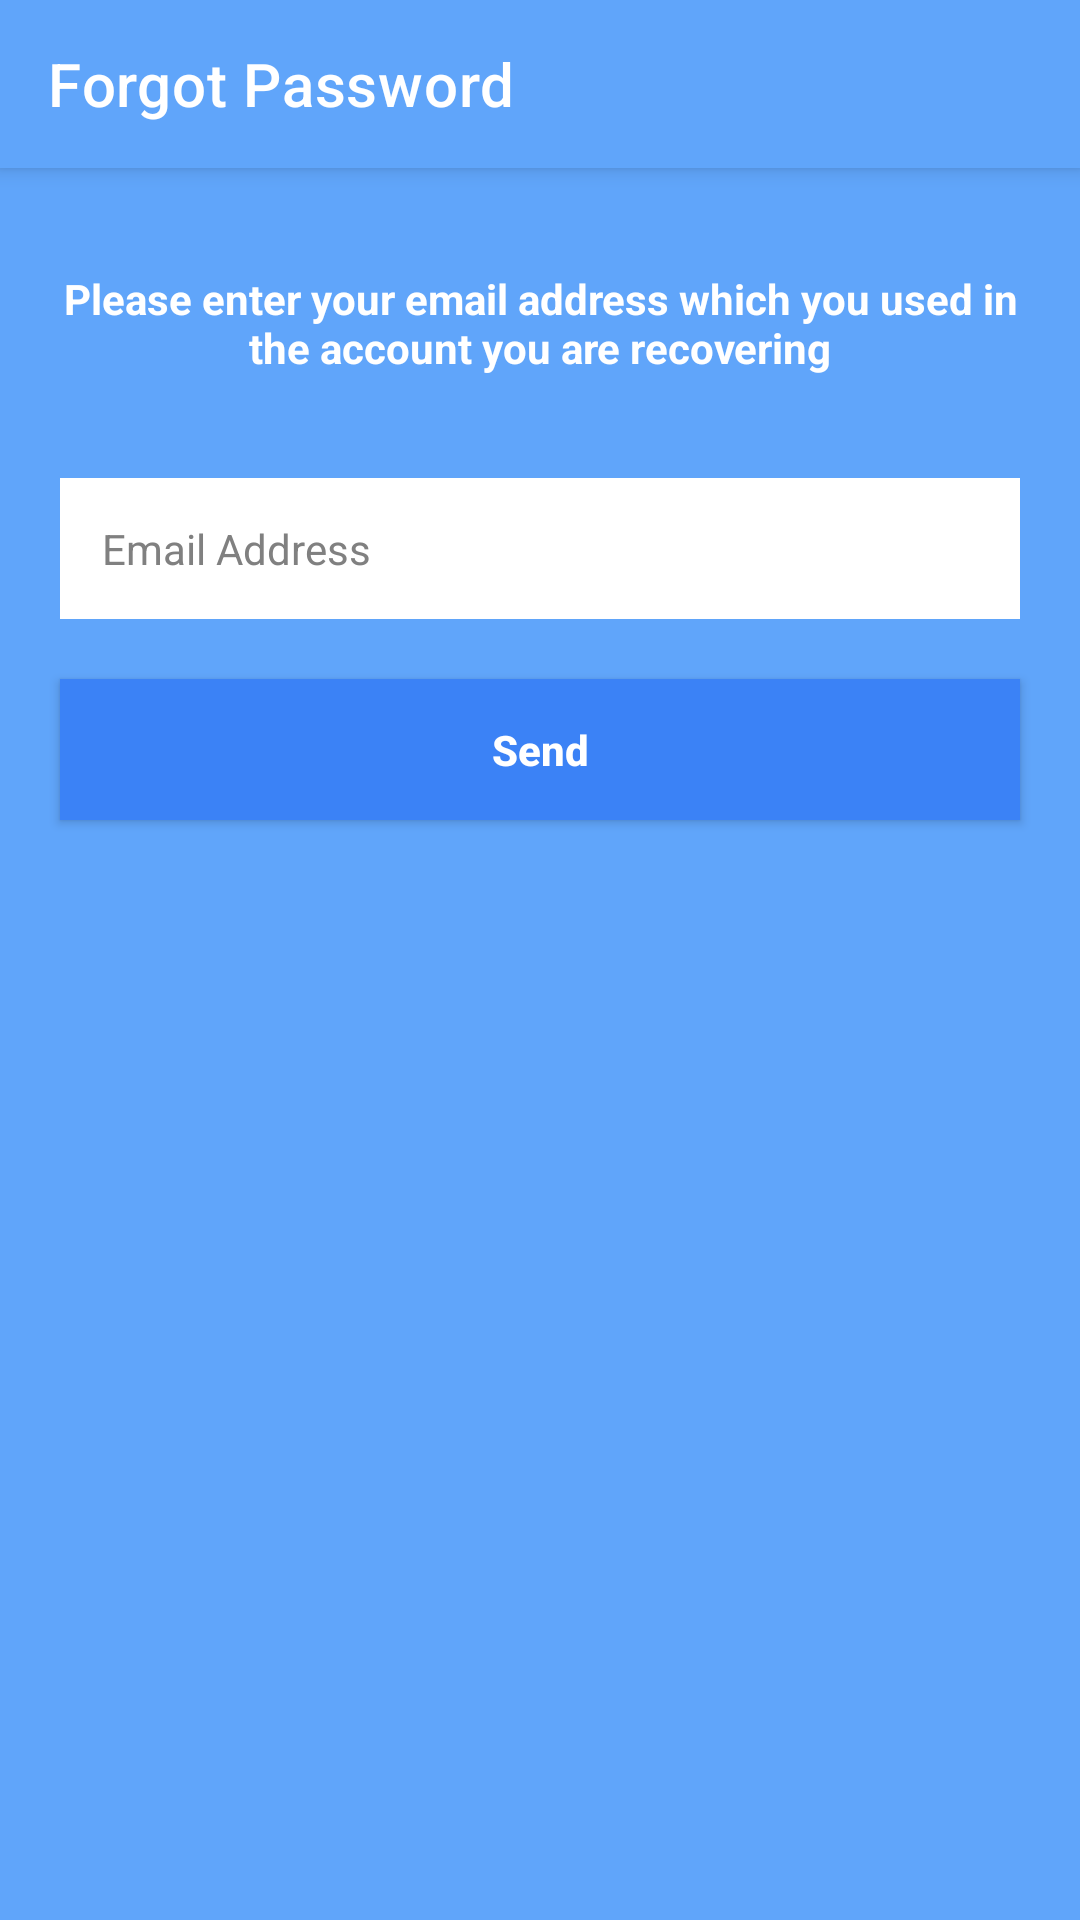

Produce the Android XML layout that renders to this screen, including the resource entries it uses.
<!-- AndroidManifest.xml: application theme LightTheme -->
<!-- res/layout/activity_forgot_password.xml -->
<?xml version="1.0" encoding="utf-8"?>
<LinearLayout
    xmlns:android="http://schemas.android.com/apk/res/android"
    xmlns:app="http://schemas.android.com/apk/res-auto"
    xmlns:tools="http://schemas.android.com/tools"
    android:layout_width="match_parent"
    android:layout_height="match_parent"
    android:orientation="vertical"
    tools:context=".ForgotPasswordActivity">

    <androidx.appcompat.widget.Toolbar
        android:id="@+id/my_toolbar"
        android:layout_width="match_parent"
        android:layout_height="?attr/actionBarSize"
        android:background="?attr/colorPrimary"
        android:elevation="4dp"
        app:title="Forgot Password"
        app:titleTextColor="@color/white"/>

    <TextView
        android:layout_width="match_parent"
        android:layout_height="wrap_content"
        android:layout_marginTop="20dp"
        android:layout_marginBottom="20dp"
        android:layout_marginRight="20dp"
        android:layout_marginLeft="20dp"
        android:paddingVertical="14sp"
        android:text="Please enter your email address which you used in the account you are recovering"
        android:textSize="14sp"
        android:textStyle="bold"
        android:textAlignment="center"
        android:textColor="@color/white"/>

    <EditText
        android:id="@+id/email_address_forgot_password"
        android:layout_width="match_parent"
        android:layout_height="wrap_content"
        android:background="@color/white"
        android:layout_marginTop="0dp"
        android:layout_marginBottom="20dp"
        android:layout_marginRight="20dp"
        android:layout_marginLeft="20dp"
        android:padding="14dp"
        android:hint="Email Address"
        android:textColorHint="@color/hint_text_color"
        android:inputType="textEmailAddress"
        android:textSize="14sp"
        android:textColor="@color/black"/>

    <androidx.appcompat.widget.AppCompatButton
        android:id="@+id/send_button"
        android:layout_width="match_parent"
        android:layout_height="wrap_content"
        android:minWidth="0dp"
        android:minHeight="0dp"
        android:layout_marginTop="0dp"
        android:layout_marginBottom="20dp"
        android:layout_marginRight="20dp"
        android:layout_marginLeft="20dp"
        android:paddingVertical="14dp"
        android:background="@drawable/button_background"
        android:text="Send"
        android:textStyle="bold"
        android:textColor="@color/white"
        android:textSize="14sp"
        android:textAllCaps="false"/>
</LinearLayout>
<!-- resources referenced by this layout -->
<resources>
  <color name="black">#FF000000</color>
  <color name="hint_text_color">#808080</color>
  <color name="white">#FFFFFFFF</color>
  <!-- drawable button_background (drawable) -->
  <?xml version="1.0" encoding="utf-8"?>
  <ripple
      xmlns:android="http://schemas.android.com/apk/res/android"
      android:color="?attr/button_background_color_hover">
  
      <item>
          <shape android:shape="rectangle">
              <solid android:color="?attr/button_background_color"/>
          </shape>
      </item>
  </ripple>
  <style name="LightTheme" parent="Theme.MaterialComponents.DayNight.NoActionBar">
          <item name="android:windowBackground">@color/light_background_color</item>
          <item name="colorPrimary">@color/light_background_color</item>
          <item name="colorPrimaryDark">@color/light_background_color</item>
          <item name="colorAccent">@color/light_background_color</item>
          <item name="navigation_background_color">@color/light_background_color</item>
  
          <item name="button_background_color">@color/light_button_background_color</item>
          <item name="button_background_color_hover">@color/light_button_background_color_hover</item>
  
          <item name="card_background_color">@color/light_card_background_color</item>
  
          
          <item name="snackbarStyle">@style/SnackBarStyle</item>
      </style>
  <color name="light_background_color">#60A5FA</color>
  <color name="light_button_background_color">#3B82F6</color>
  <color name="light_button_background_color_hover">#93C5FD</color>
  <color name="light_card_background_color">#93C5FD</color>
  <style name="SnackBarStyle" parent="Widget.MaterialComponents.Snackbar">
          <item name="android:layout_margin">0dp</item>
      </style>
</resources>
